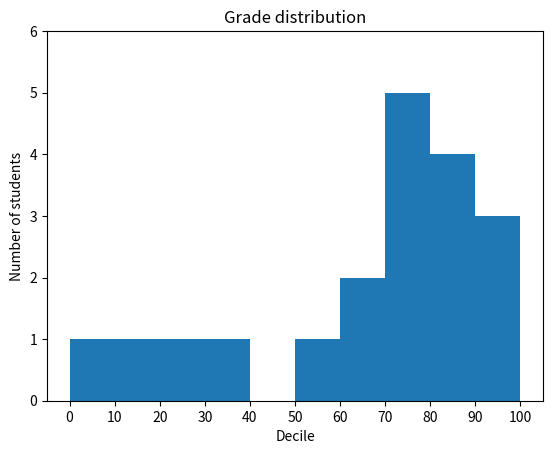

Here is the Python script that generated this plot:
#! /usr/bin/python

# This is an example of using a bar chart to plot 
# a distribution of values, as a histogram

from collections import Counter
from matplotlib import pyplot as plt

grades = [83, 95, 91, 87, 70, 0, 85, 82, 100, 67, 75, 73, 77, 10, 23, 34, 56, 74, 65]

# Include 100 in the 90s
hist = Counter(min(grade // 10 * 10, 90) for grade in grades)

plt.bar([x + 5 for x in hist.keys()],   # move the bars a lttle to the right 
        hist.values(),
        10)                             # bar width


plt.axis([-5, 105, 0, 6])

plt.xticks([10*i for i in range(11)])
plt.xlabel("Decile")
plt.ylabel("Number of students")
plt.title("Grade distribution")
plt.show()